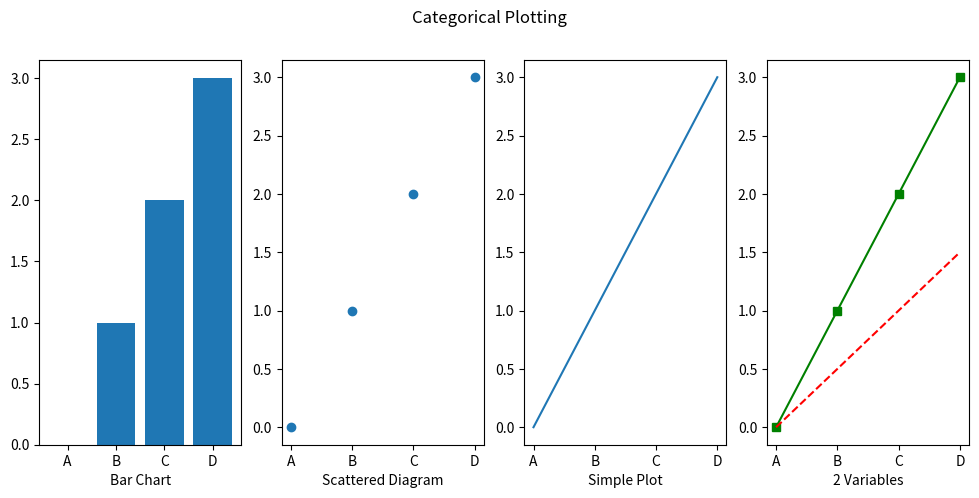

Write the Python code that produced this figure.
# -*- coding: utf-8 -*-
"""
Created on Wed Apr 29 16:19:53 2020

@author: redjack001
"""
import matplotlib.pyplot as plt
import numpy as np


names = ['A', 'B', 'C', 'D']
values = np.arange(0,4,1)
values2 = np.arange(0,2,0.5)
print(values)

plt.figure(figsize=(12, 5))

#plot 1
plt.subplot(141)
plt.bar(names, values)
plt.xlabel('Bar Chart')

#plot 2
plt.subplot(142)
plt.scatter(names, values)
plt.xlabel('Scattered Diagram')

#plot 3
plt.subplot(143)
plt.plot(names, values)
plt.xlabel('Simple Plot')

#plot4
plt.subplot(144)
plt.plot(names, values, 'gs-', values2, 'r--')
plt.xlabel('2 Variables')

#overall title
plt.suptitle('Categorical Plotting')
plt.show()